Image classification data set "crackdata" (TianjieZhang1993/RCCD on GitHub). Class labels (4): alligator cracking, block cracks, longitudinal cracks, transverse cracks.

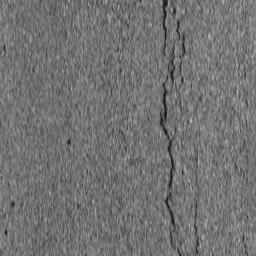
Label: longitudinal cracks

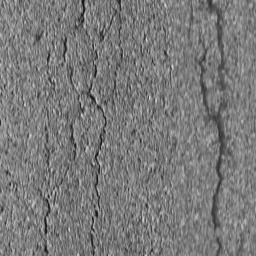
Label: block cracks

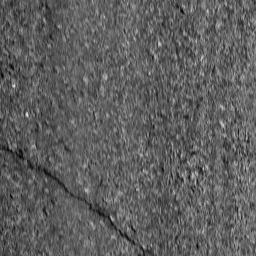
Label: transverse cracks

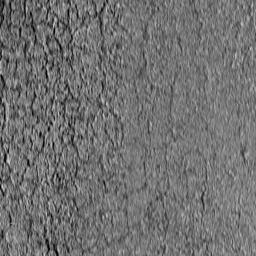
Label: alligator cracking

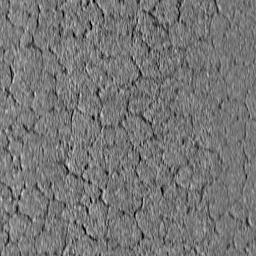
Label: alligator cracking

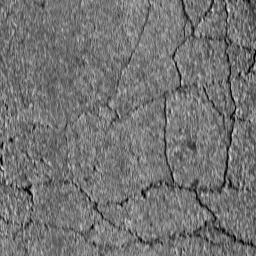
Label: block cracks
